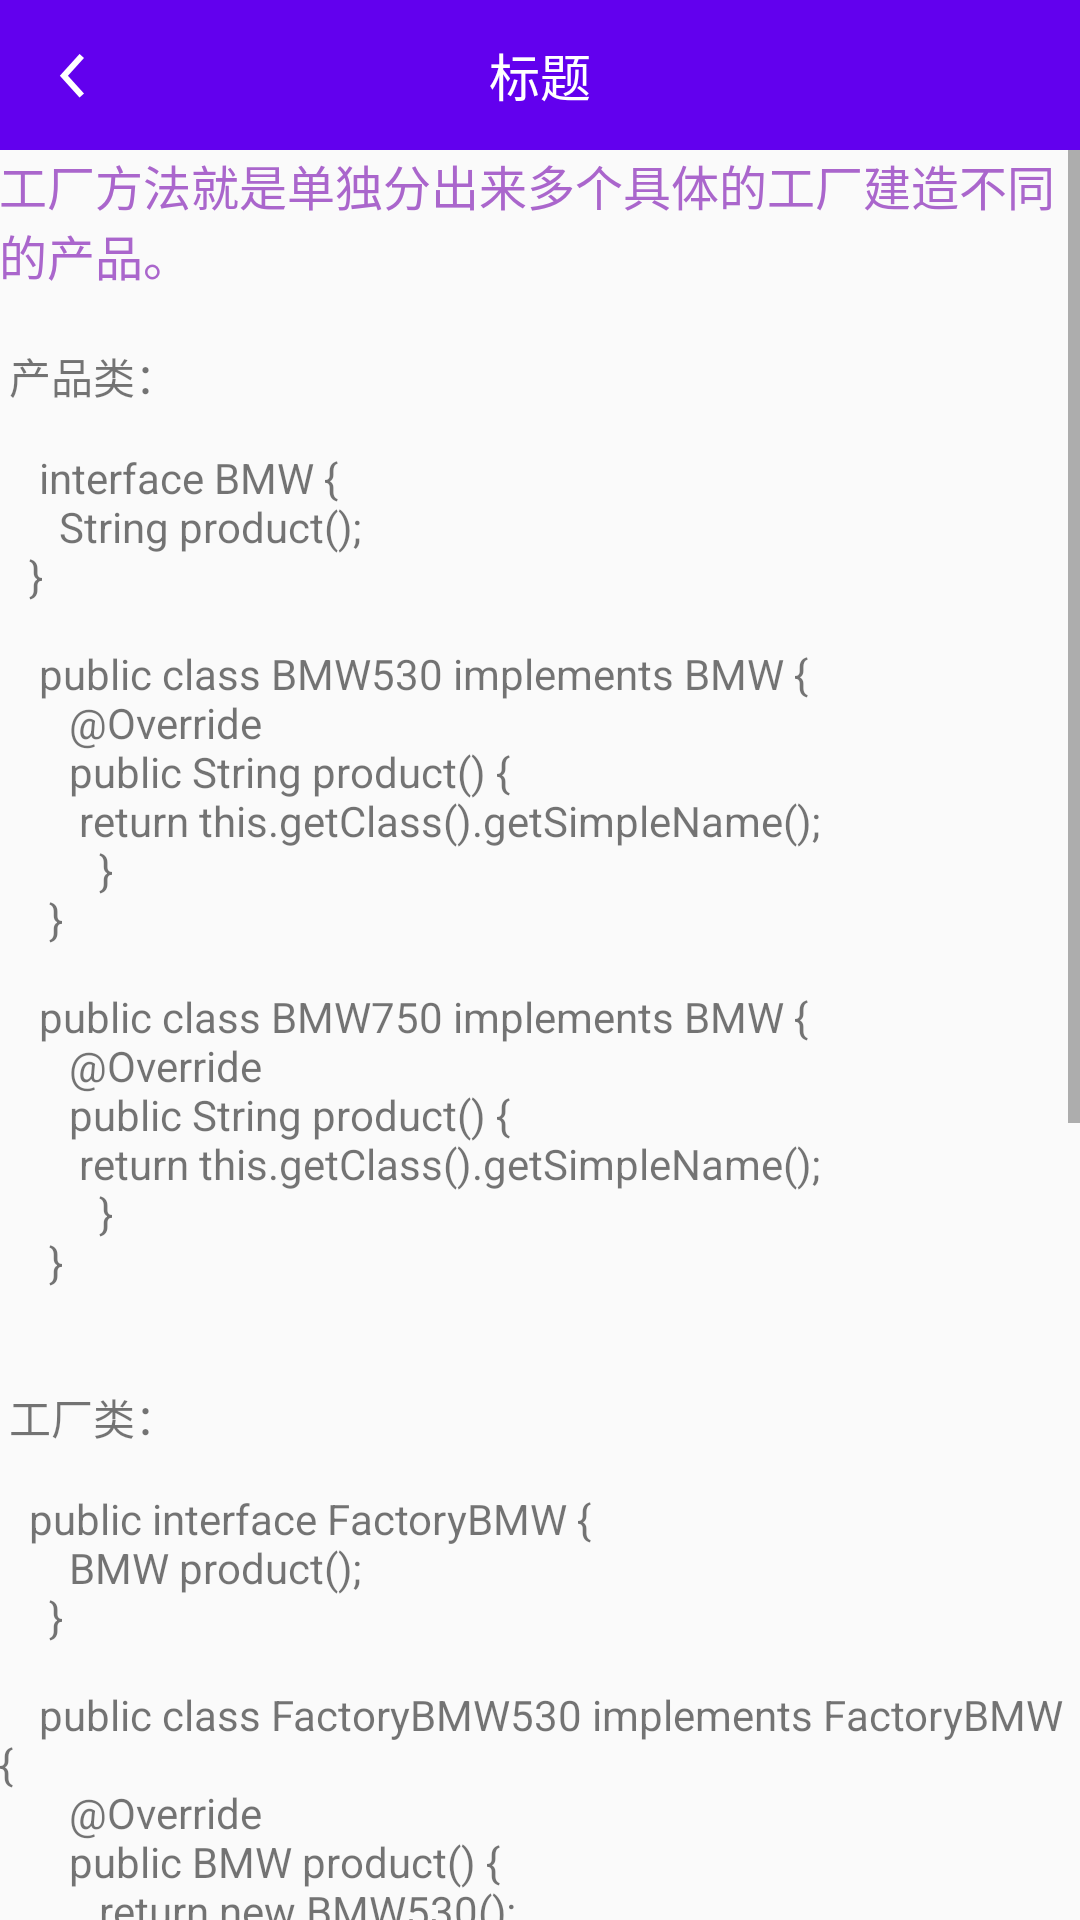

Write the Android layout XML for this screen, with the resource values it uses.
<!-- AndroidManifest.xml: application theme AppTheme -->
<!-- res/layout/activity_factory_method.xml -->
<?xml version="1.0" encoding="utf-8"?>
<LinearLayout xmlns:android="http://schemas.android.com/apk/res/android"
    xmlns:tools="http://schemas.android.com/tools"
    android:layout_width="match_parent"
    android:layout_height="match_parent"
    android:orientation="vertical"
    tools:context="com.tendy.designpattern.factory_method.FactoryMethodActivity">

    <include layout="@layout/common_title_layout" />

    <ScrollView
        android:layout_width="match_parent"
        android:layout_height="match_parent"
        android:fillViewport="true">

        <LinearLayout
            android:layout_width="match_parent"
            android:layout_height="match_parent"
            android:orientation="vertical">

            <TextView
                android:layout_width="match_parent"
                android:layout_height="wrap_content"
                android:paddingLeft="@dimen/activity_horizontal_margin"
                android:paddingRight="@dimen/activity_horizontal_margin"
                android:paddingTop="@dimen/activity_horizontal_margin"
                android:text="工厂方法就是单独分出来多个具体的工厂建造不同的产品。"
                android:textColor="@android:color/holo_purple"
                android:textSize="16sp" />

            <TextView
                android:layout_width="match_parent"
                android:layout_height="wrap_content"
                android:padding="@dimen/activity_vertical_margin"
                android:text="@string/gcff_intr" />

            <Button
                android:id="@+id/bt_demo"
                android:layout_width="wrap_content"
                android:layout_height="wrap_content"
                android:text="示例" />
        </LinearLayout>
    </ScrollView>
</LinearLayout>
<!-- res/layout/common_title_layout.xml (included above) -->
<?xml version="1.0" encoding="utf-8"?>
<LinearLayout xmlns:android="http://schemas.android.com/apk/res/android"
    android:layout_width="match_parent"
    android:layout_height="50dp"
    android:background="@color/colorPrimary"
    android:orientation="horizontal">

    <ImageView
        android:id="@+id/iv_back"
        android:layout_width="50dp"
        android:layout_height="match_parent"
        android:scaleType="centerInside"
        android:src="@drawable/back" />

    <TextView
        android:id="@+id/tv_title"
        android:layout_width="0dp"
        android:layout_height="match_parent"
        android:layout_weight="1"
        android:gravity="center"
        android:text="标题"
        android:textColor="@android:color/white"
        android:textSize="17sp" />

    <TextView
        android:id="@+id/tv_right"
        android:layout_width="wrap_content"
        android:layout_height="match_parent"
        android:gravity="center"
        android:minWidth="50dp"
        android:text="原则"
        android:textColor="@android:color/white"
        android:visibility="invisible" />
</LinearLayout>
<!-- resources referenced by this layout -->
<resources>
  <!-- drawable back: png bitmap (drawable-xxhdpi, 1728 bytes) -->
  <string name="gcff_intr">
         \n 产品类：\n\n
            interface BMW {\n
              String product();\n
           }\n\n
  
            public class BMW530 implements BMW {\n
               @Override\n
               public String product() {\n
                return this.getClass().getSimpleName();\n
                  }\n
             }\n\n
  
            public class BMW750 implements BMW {\n
               @Override\n
               public String product() {\n
                return this.getClass().getSimpleName();\n
                  }\n
             }\n\n\n
          工厂类：\n\n
  
           public interface FactoryBMW {\n
               BMW product();\n
             }\n\n
  
              public class  FactoryBMW530 implements FactoryBMW {\n
                 @Override\n
                 public BMW product() {\n
                       return new BMW530();\n
                      }\n
                }\n\n\n
  
              public class  FactoryBMW750 implements FactoryBMW {\n
                 @Override\n
                 public BMW product() {\n
                       return new BMW750();\n
                      }\n
                }\n\n\n
  
           测试类：\n\n
              public class Demo {\n
                 public static void main(String[] args) {  \n
                     FactoryBMW530 factory530 = new FactoryBMW530();  \n
                     BMW bmw530 = factory530.product();  \n
                     FactoryBMW750 factory750 = new FactoryBMW750();  \n
                     BMW bmw750= factory750.product();  \n
                   }  \n
                }\n
  
    </string>
  <style name="AppTheme" parent="Theme.AppCompat.Light.DarkActionBar">
          
          <item name="colorPrimary">@color/colorPrimary</item>
          <item name="colorPrimaryDark">@color/colorPrimaryDark</item>
          <item name="colorAccent">@color/colorAccent</item>
          
          <item name="windowNoTitle">true</item>
          <item name="windowActionBar">false</item>
      </style>
  <!-- not gathered from this repository: default colours our renderer supplied (Android Studio template values) -->
  <color name="colorPrimary">#FF6200EE</color>
  <color name="colorPrimaryDark">#FF3700B3</color>
  <color name="colorAccent">#FF03DAC5</color>
</resources>
